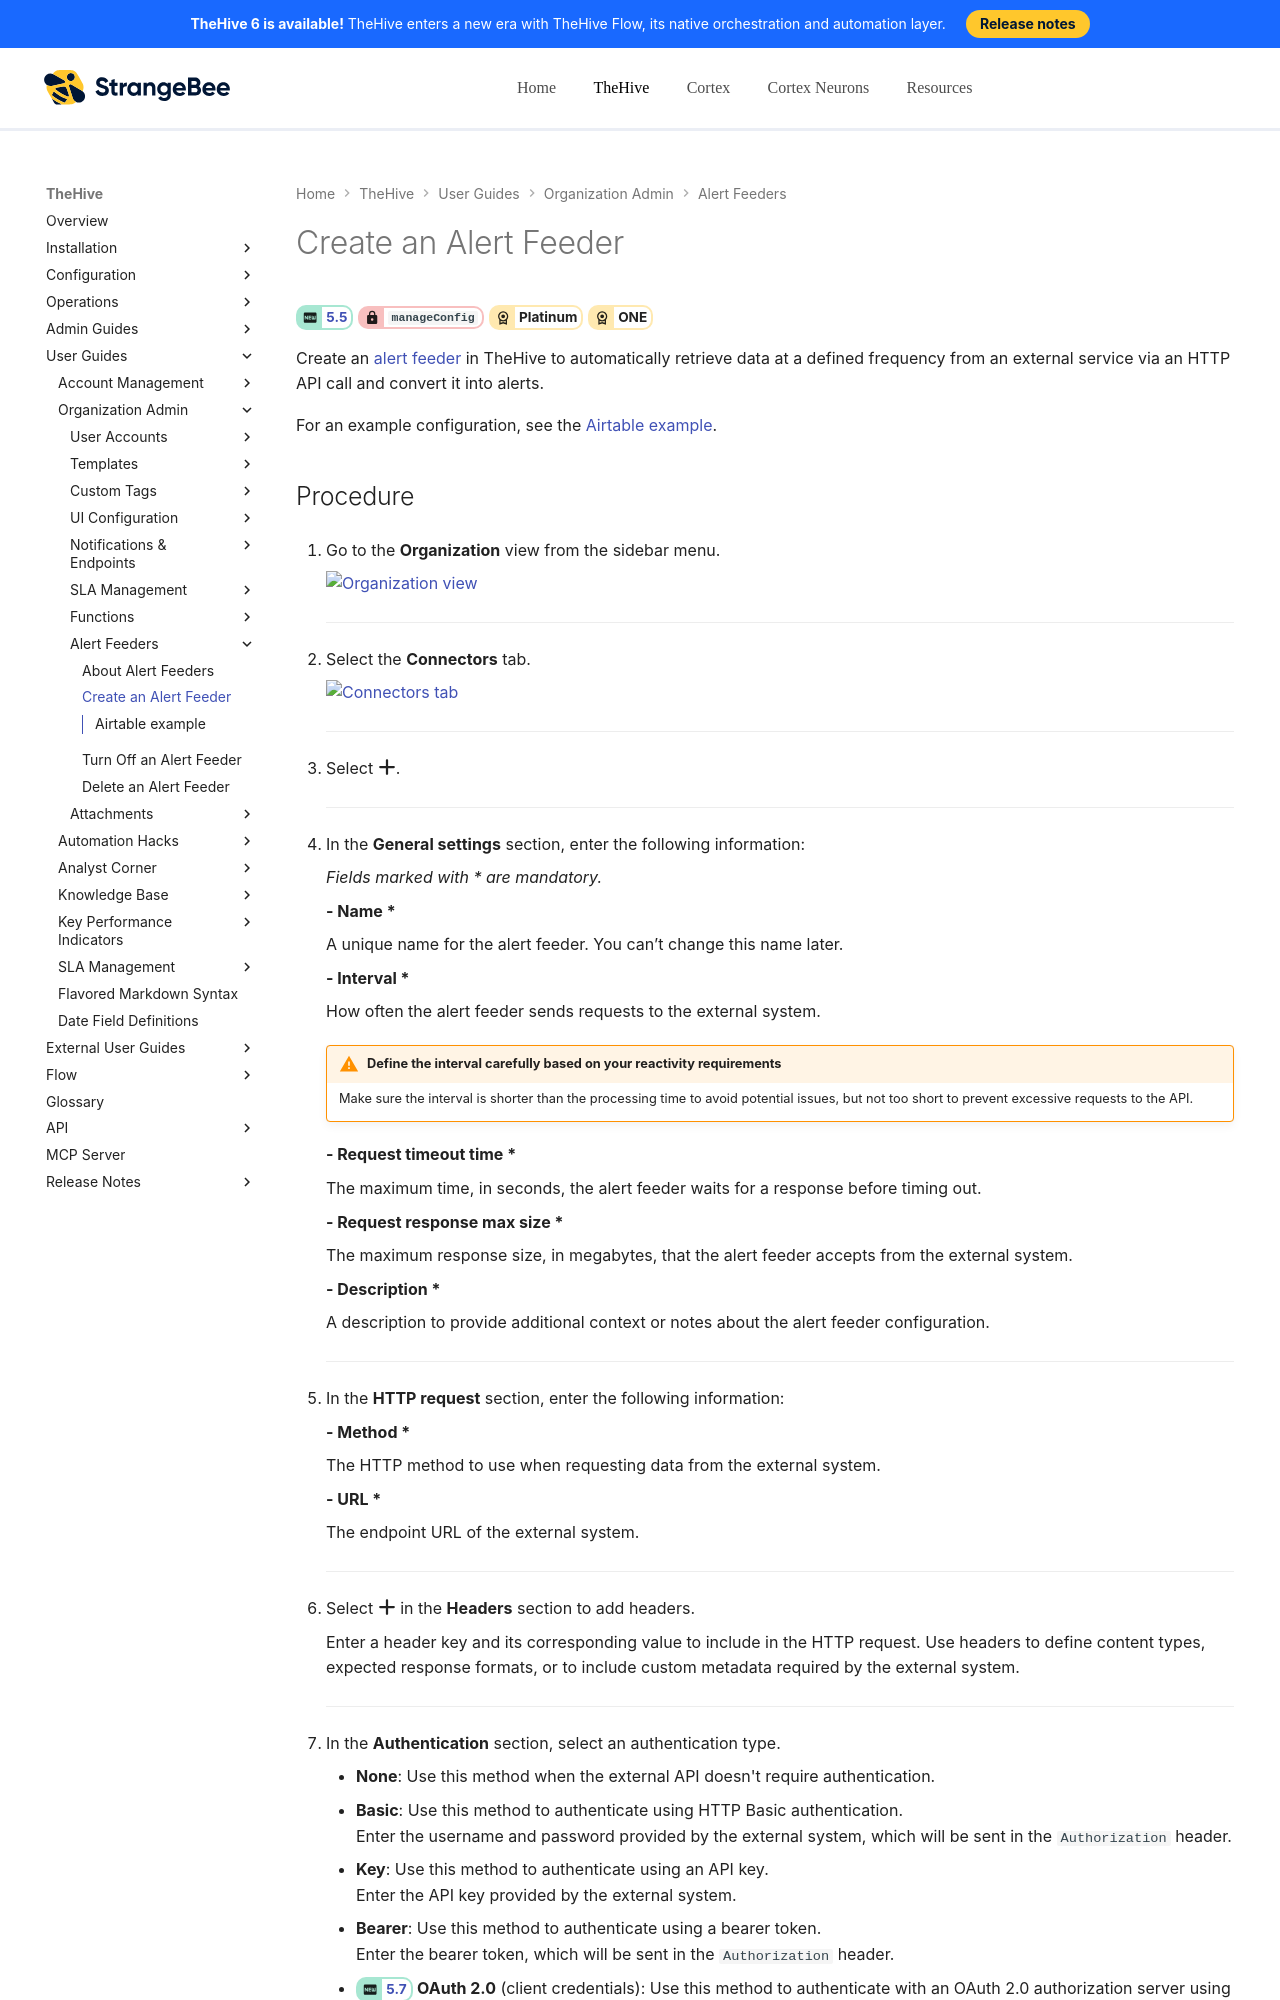

repository: StrangeBeeCorp/docs · page: thehive/user-guides/organization/configure-organization/manage-feeders/create-a-feeder/index.html · generator: mkdocs

# Create an Alert Feeder

<!-- md:version 5.5 --> <!-- md:permission `manageConfig` --> <!-- md:license Platinum --> <!-- md:license ONE -->

Create an [alert feeder](about-feeders.md) in TheHive to automatically retrieve data at a defined frequency from an external service via an HTTP API call and convert it into alerts.

For an example configuration, see the [Airtable example](#airtable-example).

<h2>Procedure</h2>

1. {% include-markdown "includes/organization-view-go-to.md" %}

    ---

2. {% include-markdown "includes/connectors-tab-organization-go-to.md" %}

    ---

3. Select :fontawesome-solid-plus:.

    ---

4. In the **General settings** section, enter the following information:

    *Fields marked with \* are mandatory.*

    **- Name \***

    A unique name for the alert feeder. You can’t change this name later.

    **- Interval \***

    How often the alert feeder sends requests to the external system.

    !!! warning "Define the interval carefully based on your reactivity requirements"
        Make sure the interval is shorter than the processing time to avoid potential issues, but not too short to prevent excessive requests to the API.

    **- Request timeout time \***

    The maximum time, in seconds, the alert feeder waits for a response before timing out.

    **- Request response max size \***

    The maximum response size, in megabytes, that the alert feeder accepts from the external system.

    **- Description \***

    A description to provide additional context or notes about the alert feeder configuration.

    ---

5. In the **HTTP request** section, enter the following information:

    **- Method \***

    The HTTP method to use when requesting data from the external system.

    **- URL \***

    The endpoint URL of the external system.

    ---

6. {% include-markdown "includes/headers.md" %}

    ---

7. {% include-markdown "includes/authentication-type.md" %}

    * **None**: Use this method when the external API doesn't require authentication.
    * **Basic**: Use this method to authenticate using HTTP Basic authentication.  
    Enter the username and password provided by the external system, which will be sent in the `Authorization` header.
    * **Key**: Use this method to authenticate using an API key.  
    Enter the API key provided by the external system.
    * **Bearer**: Use this method to authenticate using a bearer token.  
    Enter the bearer token, which will be sent in the `Authorization` header.
    * <!-- md:version 5.7 --> **OAuth 2.0** (client credentials): Use this method to authenticate with an OAuth 2.0 authorization server using the client credentials grant type.

        **- Client authentication method \***
